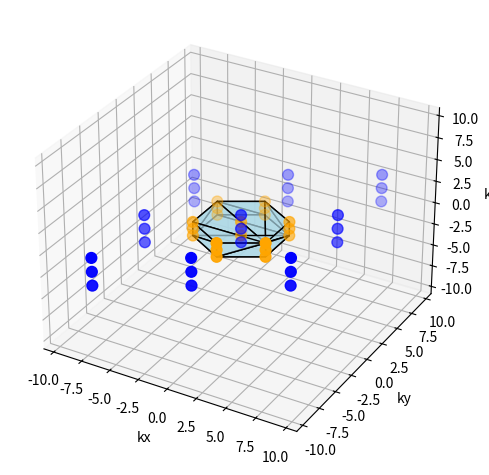

Write the Python code that produced this figure.
import numpy as np 
import matplotlib.pyplot as plt
from mpl_toolkits.mplot3d.art3d import Poly3DCollection
from scipy.spatial import ConvexHull


#Gitter
a = 1
a_1 =  np.array([ 1,  0, 0])
a_2 =  np.array([ -0.5,  np.sqrt(3)/2, 0])
a_3 =  np.array([ 0,  0, 4])


#reziprokes Gitter 
nenner = (np.dot(a_1, np.cross(a_2, a_3))) / (2 * np.pi)
b_1 = np.cross(a_2, a_3) / nenner
b_2 = np.cross(a_3, a_1) / nenner
b_3 = np.cross(a_1, a_2) / nenner


def plane(P, Q):
    n = Q - P        
    d = np.dot(n, P)         
    return n, d

def side_of_plane(X, n, d, tol=1e-9):
    # > 0 : seite der Normalen
    # 0 : auf Ebene
    # < 0 : andere Seite
    X = np.asarray(X, dtype=float)
    value = np.dot(n, X) - d
    if abs(value) < tol:
        return 0
    return value


points = []

#Anzahl an Iterationen
N = 1

for i in range(-N, N+1):
    for j in range(-N, N+1):
        for k in range(-N, N+1):
            points.append(i*b_1 + j*b_2 + k*b_3)
            
points = np.array(points)



#Mittelpunkte zwischen dem Ursprung und entsprechendem Punkt finden
mid_points = []
center = np.array([0,0,0])


for point in points:
    if not np.allclose(point, center):
        mid_points.append(point/2)
mid_points = np.array(mid_points)

# Ebene konstruieren und falls Punkt auf der anderen Seite liegt, muss dieser entfernt werden.
# tol muss verwendet werden, weil floats ... 

tol = 1e-6

def remove_points(P, liste_points):
    n, d = plane(P, center)
    side_test = side_of_plane(center, n, d, tol)
    
    temp = []
    
    for element in liste_points:
        side_other = side_of_plane(element, n, d, tol)

        if side_other * side_test >= -tol:
            temp.append(element)

    
    return np.array(temp)

# In der Liste ist der Punkt selbst enthalten, was aber kein Problem ist, solange es keinen Rundungsfehler gibt. 

temp_points = mid_points.copy()

for point in mid_points:
    temp_points = remove_points(point, temp_points)

temp_points = np.unique(np.round(temp_points, decimals=8), axis=0)
cleaned_mid_points = temp_points


mid_points = np.array(cleaned_mid_points)
    




#Ebene bauen. 

hull = ConvexHull(mid_points)



fig = plt.figure()
ax = fig.add_subplot(111, projection='3d')

faces = [mid_points[simplex] for simplex in hull.simplices]

poly = Poly3DCollection(faces, facecolor='lightblue', edgecolor='k', alpha=0.7)

ax.add_collection3d(poly)

ax.scatter(points[:,0], points[:,1], points[:,2], s=60, color='blue')
ax.scatter(mid_points[:,0], mid_points[:,1], mid_points[:,2], s=60, color='orange')

ax.scatter(0, 0, 0, color='red', s=80)  # Ursprung

# gleiche Achsenskalierung
max_range = np.max(np.ptp(points, axis=0))
mid = points.mean(axis=0)

ax.set_xlim(mid[0]-max_range/2, mid[0]+max_range/2)
ax.set_ylim(mid[1]-max_range/2, mid[1]+max_range/2)
ax.set_zlim(mid[2]-max_range/2, mid[2]+max_range/2)

ax.set_xlabel('kx')
ax.set_ylabel('ky')
ax.set_zlabel('kz')

plt.tight_layout()
plt.show()
